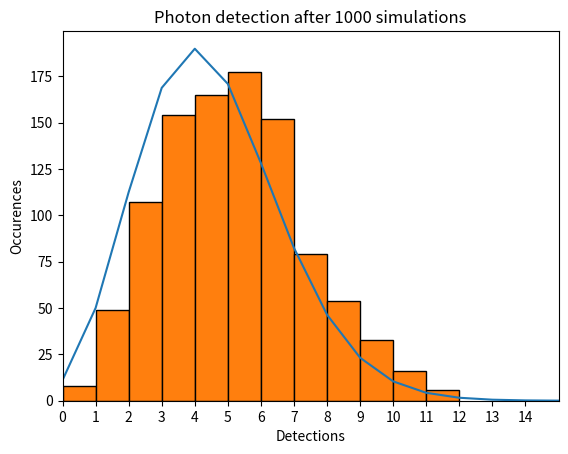

Python code for this plot:
#!/usr/bin/env python3
# -*- coding: utf-8 -*-
"""
Created on Sun Jun  4 20:47:07 2023

@author: samuelculver
"""

import numpy as np
import matplotlib.pyplot as plt
from scipy.stats import poisson



def detections(array_size):
    
    lower_bound = 0
    upper_bound = 10000
    
    random_array = np.random.randint(lower_bound, upper_bound, size=array_size)
    
    i=0
    for item in random_array:
        if item < 45:
            i+=1
            
    return i


data=np.zeros(1000)

for i in range(1000):
    data[i]=detections(1000)
    
bin_width = 1  # Specify the desired bin width
bin_edges = np.arange(min(data), max(data) + bin_width, bin_width)  # Calculate the bin edges

x=np.arange(0,50,1)
mean=1000*(45/10000)
STDEV=mean**(1/2)

y = 1000*poisson.pmf(x, mu=mean)  #the 1000 to scale the diatribution to the histogram 

plt.plot(x,y)




plt.hist(data, bins=bin_edges, edgecolor='black')  # Setting the number of bins and edgecolor for the histogram
plt.xlim(0, 15)  # Set the x-axis range
custom_ticks = np.arange(0, 15, 1)  # Define the desired tick locations
plt.xticks(custom_ticks) 
plt.xlabel('Detections')  # Label for the x-axis
plt.ylabel('Occurences')  # Label for the y-axis
plt.title('Photon detection after 1000 simulations')  # Title of the histogram
plt.show()  # Display the histogram

#With this code I created a simulation for the detection of photons and plotted the results as a histogram.
#I then compared this to a poisson distribution from the scypi library and we see decent correlation. 



